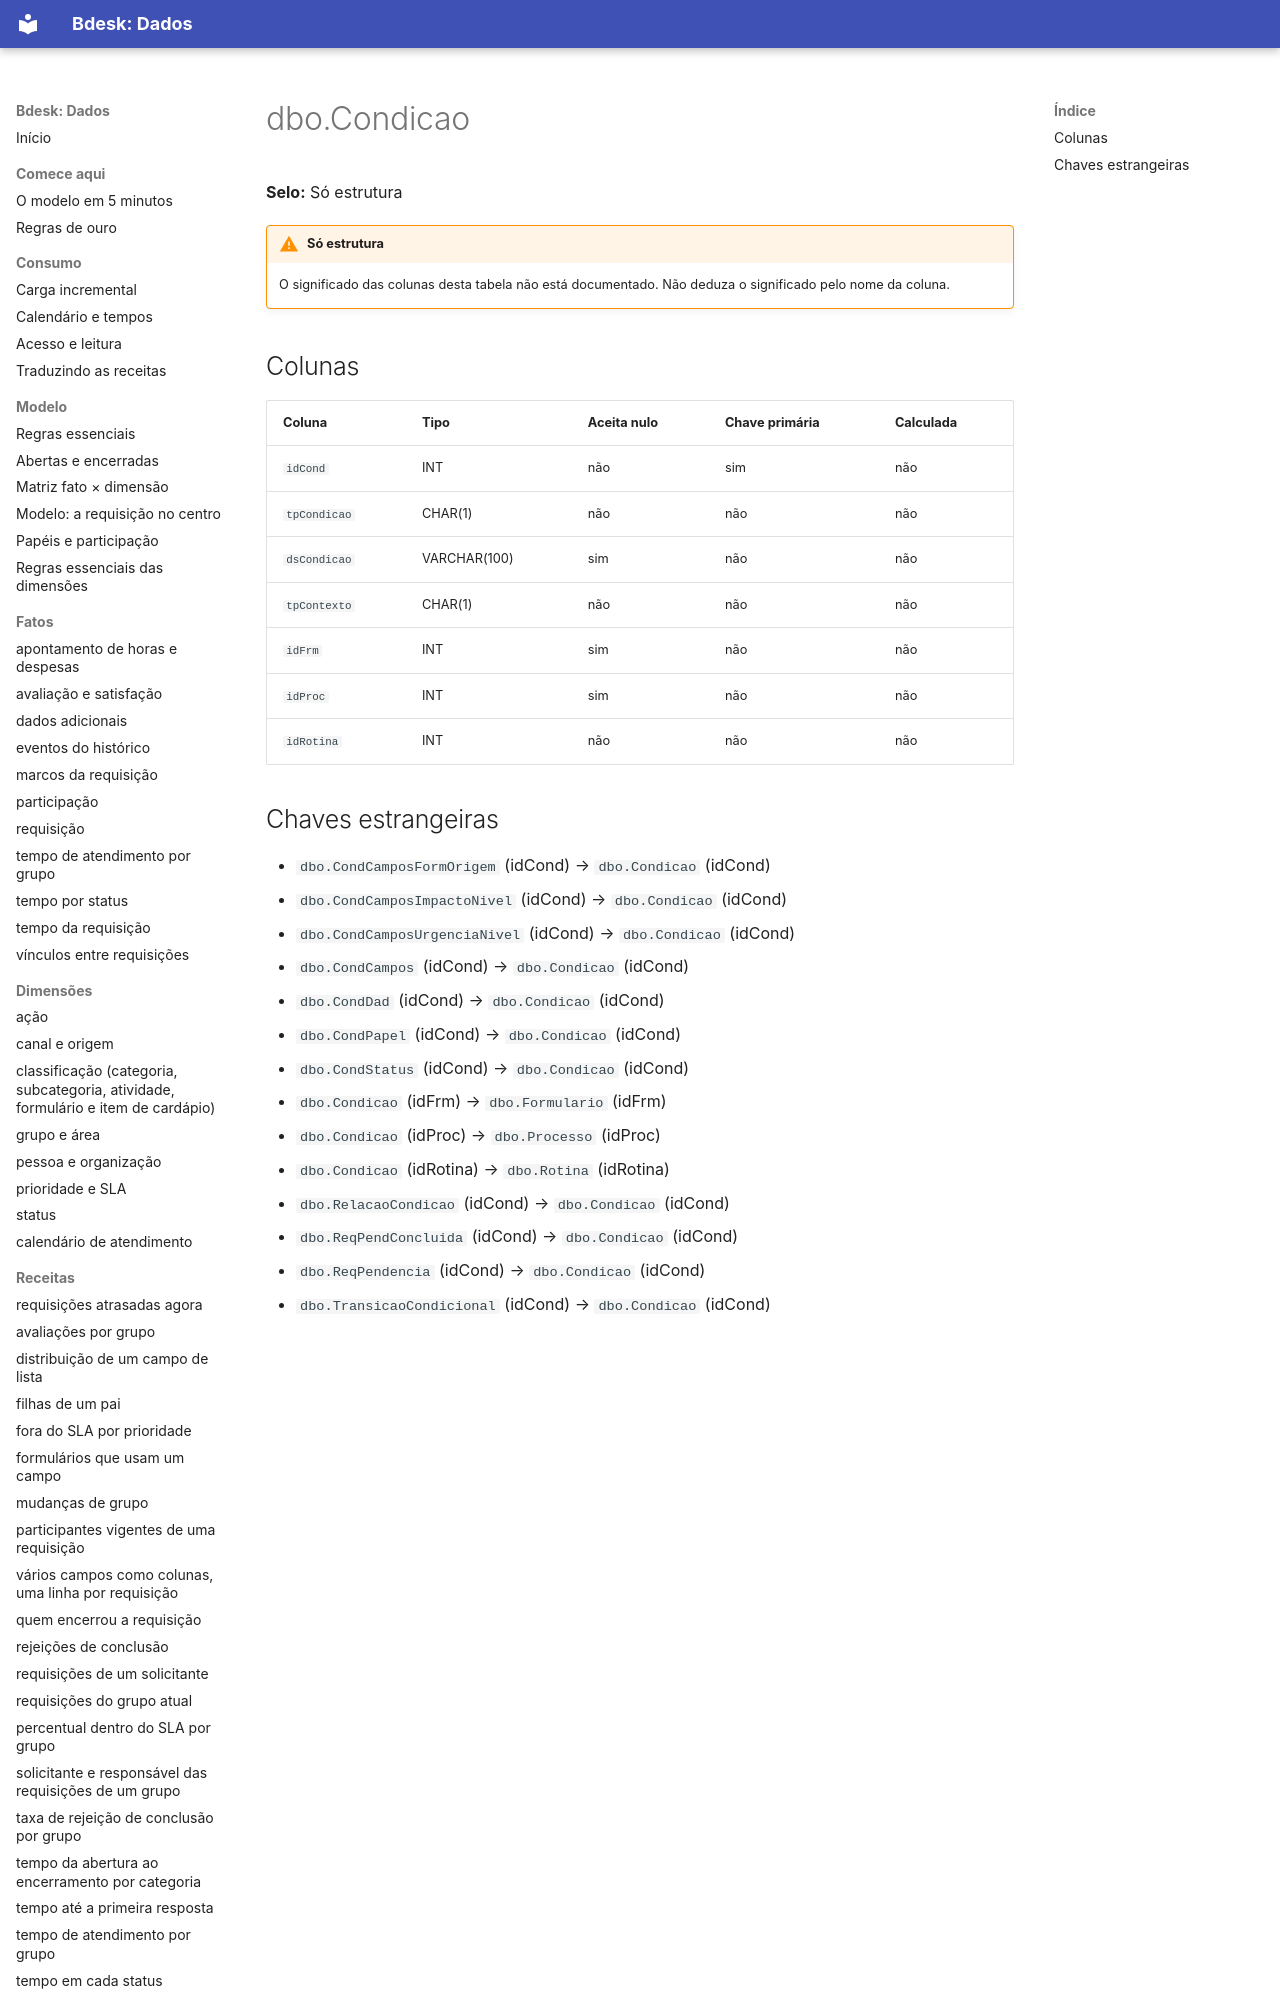

repository: bdeskapp/dados · page: dicionario/dbo-condicao/index.html · generator: mkdocs

---
gerado: sincronizacao
---

# dbo.Condicao

**Selo:** Só estrutura

!!! warning "Só estrutura"
    O significado das colunas desta tabela não está documentado. Não deduza o significado pelo nome da coluna.

## Colunas

| Coluna | Tipo | Aceita nulo | Chave primária | Calculada |
|---|---|---|---|---|
| `idCond` | INT | não | sim | não |
| `tpCondicao` | CHAR(1) | não | não | não |
| `dsCondicao` | VARCHAR(100) | sim | não | não |
| `tpContexto` | CHAR(1) | não | não | não |
| `idFrm` | INT | sim | não | não |
| `idProc` | INT | sim | não | não |
| `idRotina` | INT | não | não | não |
